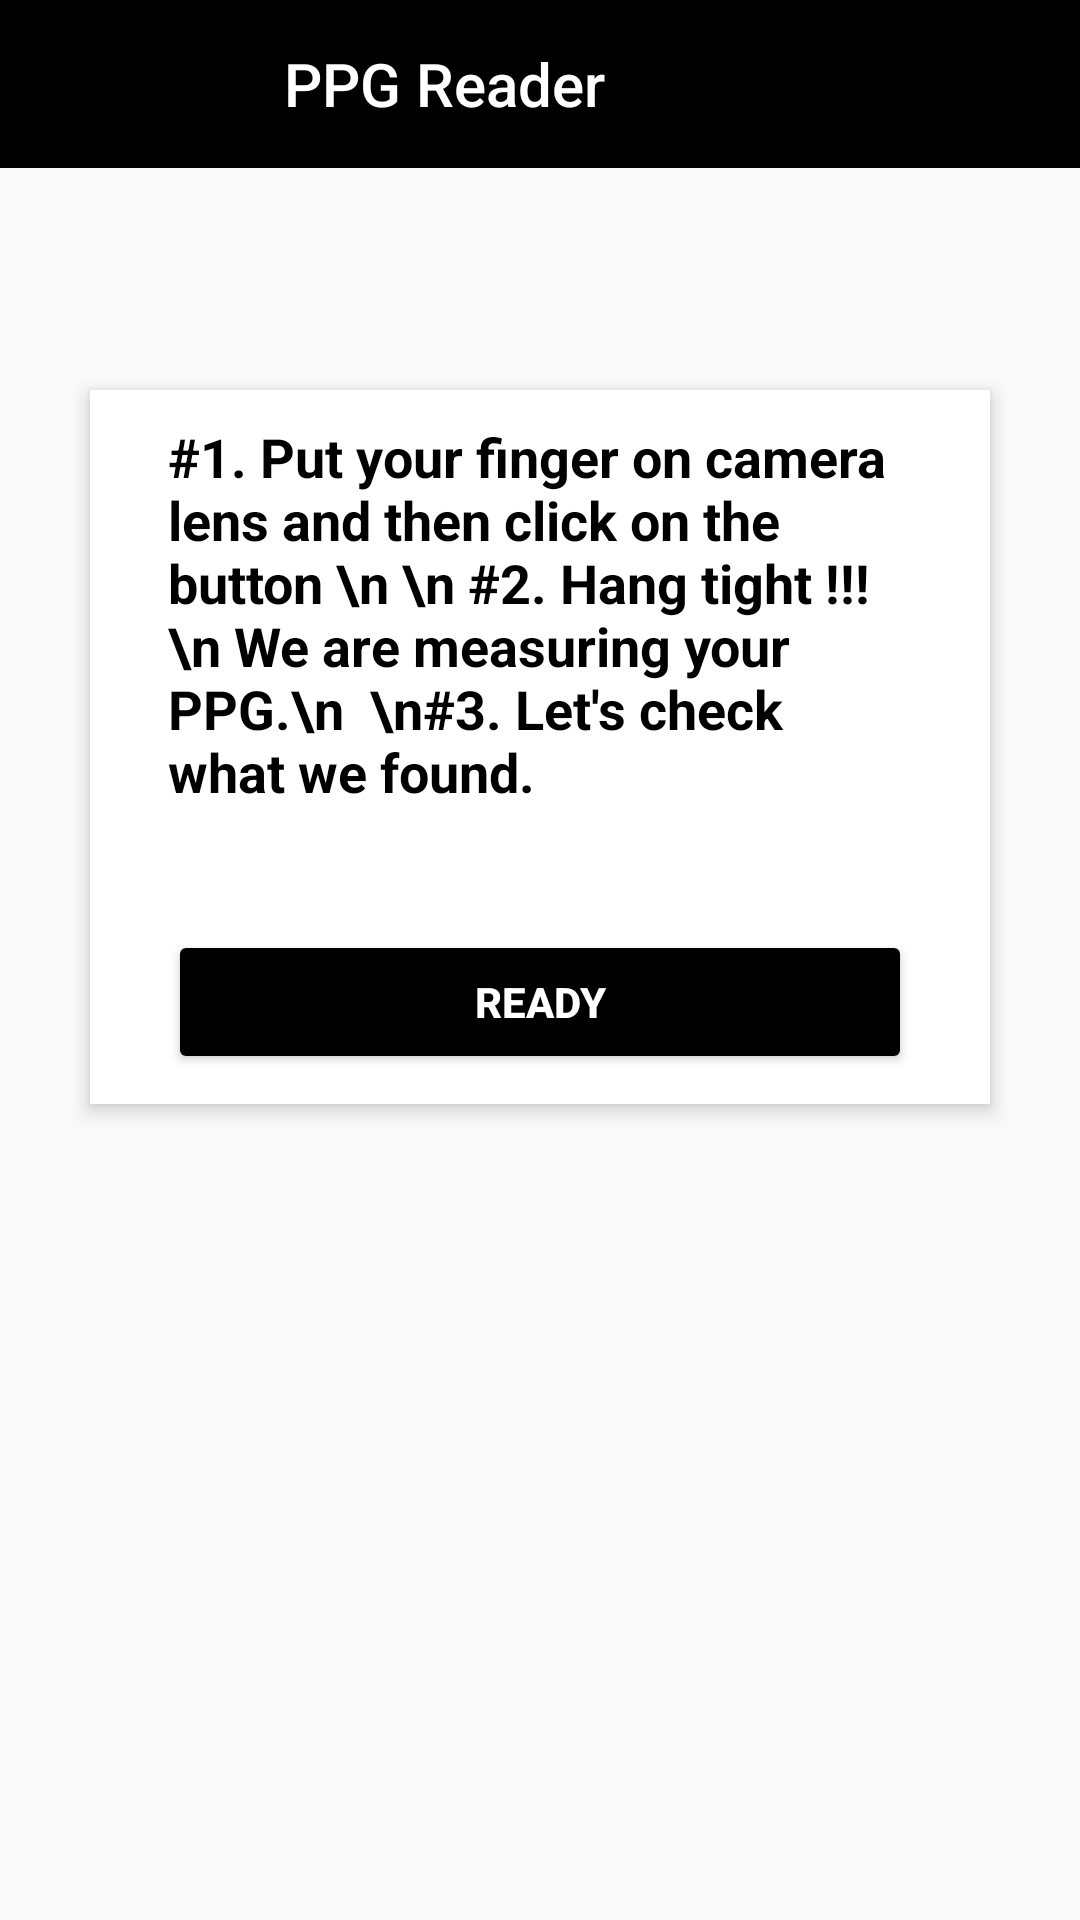

Here is an Android app screen rendered from its layout file. Give the layout XML and the strings, colors and styles it references.
<!-- AndroidManifest.xml: application theme AppTheme -->
<!-- res/layout/activity_ppg_landingpage.xml -->
<?xml version="1.0" encoding="utf-8"?>
<RelativeLayout xmlns:android="http://schemas.android.com/apk/res/android"
    xmlns:app="http://schemas.android.com/apk/res-auto"
    xmlns:tools="http://schemas.android.com/tools"
    android:layout_width="match_parent"
    android:layout_height="match_parent"
    tools:context="com.example.ppgreader.PPGLandingPage">

    <LinearLayout
        android:layout_width="match_parent"
        android:layout_height="wrap_content"
        android:id="@+id/ll1">
        <com.google.android.material.appbar.CollapsingToolbarLayout
            android:layout_width="match_parent"
            android:layout_height="?attr/actionBarSize"
            android:theme="@style/ThemeOverlay.AppCompat.Dark.ActionBar"
            android:id="@+id/toolbar"
            android:layout_alignParentTop="true"
            android:background="@drawable/toolbar_background">
            <TextView
                android:layout_width="match_parent"
                android:layout_height="match_parent"
                android:layout_marginEnd="64dp"
                android:fontFamily="sans-serif-medium"
                android:gravity="center"
                android:text="@string/ppg_reader"
                android:textColor="#fff"
                android:textSize="20sp"
                tools:ignore="RtlCompat" />

        </com.google.android.material.appbar.CollapsingToolbarLayout>

    </LinearLayout>
    <LinearLayout
        android:layout_width="match_parent"
        android:layout_height="match_parent"
        android:layout_below="@id/ll1">

        <ImageView
            android:id="@+id/imageView"
            android:layout_width="match_parent"
            android:layout_height="match_parent"
            android:scaleType="centerCrop" />
    </LinearLayout>


    <RelativeLayout
        android:layout_width="fill_parent"
        android:layout_height="wrap_content"
        android:layout_marginLeft="30dp"
        android:layout_marginRight="30dp"
        android:layout_marginTop="130dp"
        android:background="#fff"
        android:elevation="4dp"
        android:orientation="vertical"
        android:padding="10dp">

        <TextView
            android:id="@+id/tv1"
            android:layout_width="match_parent"
            android:layout_height="wrap_content"
            android:layout_marginEnd="16dp"
            android:layout_marginStart="16dp"
            android:text="#1. Put your finger on camera lens and then click on the button \n \n #2. Hang tight !!! \n We are measuring your PPG.\n  \n#3. Let's check what we found."
            android:textColor="@android:color/black"
            android:textSize="18sp"
            android:textStyle="bold">

        </TextView>
        <LinearLayout
            android:layout_width="fill_parent"
            android:layout_height="wrap_content"
            android:orientation="vertical"
            android:layout_marginTop="170dp">

            <Button
                android:id="@+id/btnrdy"
                style="@style/Widget.AppCompat.Button.Colored"
                android:layout_width="match_parent"
                android:layout_height="wrap_content"
                android:layout_marginEnd="16dp"
                android:layout_marginStart="16dp"
                android:text="@string/read_ppg"
                android:textColorLink="#FFFFFF"

                android:textStyle="bold"

                app:layout_constraintEnd_toEndOf="parent"
                app:layout_constraintStart_toStartOf="parent"
                app:layout_constraintTop_toBottomOf="@id/ll1"
                app:layout_constraintVertical_bias="0.5" />



        </LinearLayout>

    </RelativeLayout>/>

</RelativeLayout>
<!-- resources referenced by this layout -->
<resources>
  <!-- drawable toolbar_background (drawable) -->
  <?xml version="1.0" encoding="utf-8"?>
  <layer-list xmlns:android="http://schemas.android.com/apk/res/android">
      <item>
          <shape android:shape="rectangle">
              <solid android:color="@color/colorPrimary" />
          </shape>
      </item>
  
  </layer-list>
  <string name="ppg_reader">PPG Reader</string>
  <string name="read_ppg">Ready</string>
  <style name="AppTheme" parent="Theme.AppCompat.Light.DarkActionBar">
          
          <item name="colorPrimary">@color/colorPrimary</item>
          <item name="colorPrimaryDark">@color/colorPrimaryDark</item>
          <item name="colorAccent">@color/colorPrimary</item>
      </style>
  <color name="colorPrimary">#000000</color>
  <color name="colorPrimaryDark">#3700B3</color>
</resources>
